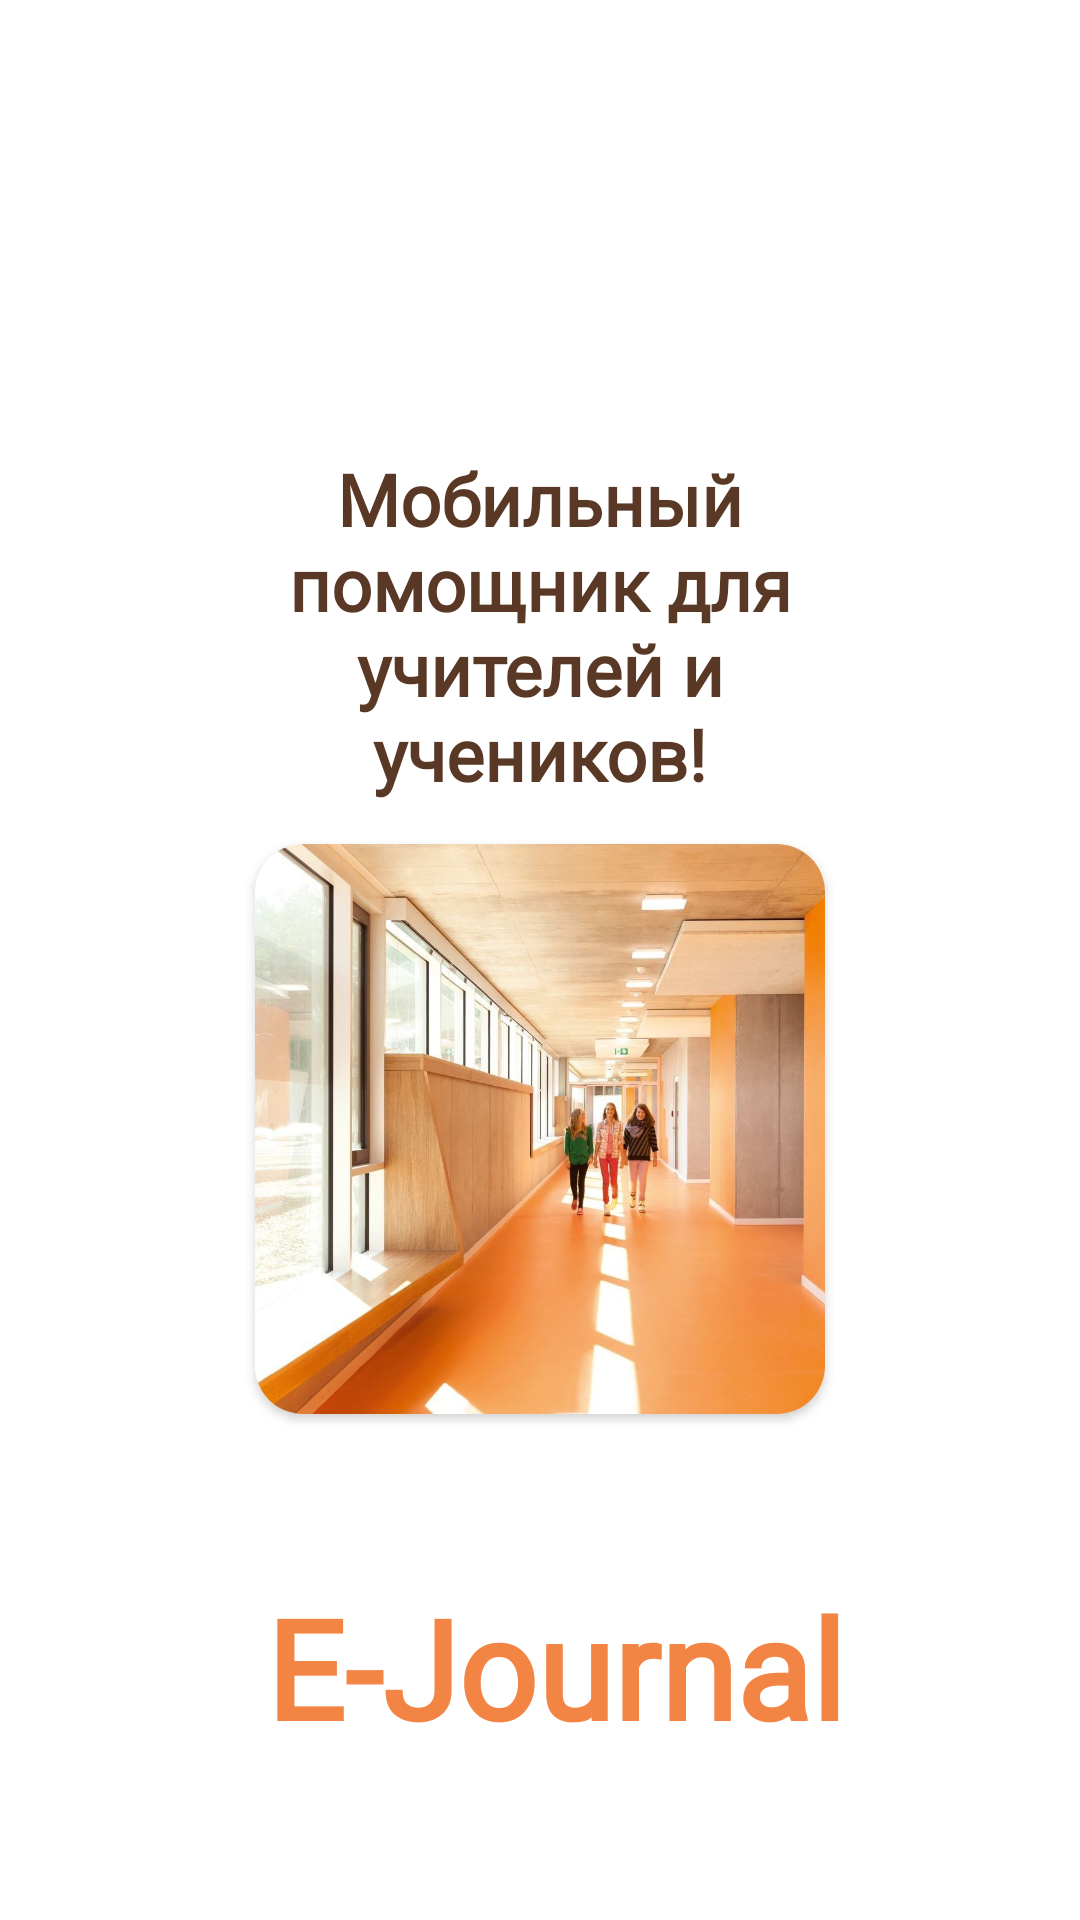

Produce the Android XML layout that renders to this screen, including the resource entries it uses.
<!-- AndroidManifest.xml: application theme Theme.Ejournal -->
<!-- res/layout/fragment_splash.xml -->
<?xml version="1.0" encoding="utf-8"?>
<androidx.constraintlayout.widget.ConstraintLayout
    xmlns:android="http://schemas.android.com/apk/res/android"
    xmlns:app="http://schemas.android.com/apk/res-auto"
    android:layout_width="match_parent"
    android:layout_height="match_parent"
    xmlns:tools="http://schemas.android.com/tools"
    tools:context="com.likhachev.e_journal.presentation.SplashFragment">

    <TextView
        android:id="@+id/tittle_text_view"
        android:layout_width="180dp"
        android:layout_height="wrap_content"
        android:layout_marginTop="150dp"
        android:fontFamily="@font/anonymous_pro_bold"
        android:textAlignment="center"
        android:textColor="@color/brown"
        android:textSize="24sp"
        android:textStyle="bold"
        android:text="Мобильный помощник для учителей и учеников!"
        app:layout_constraintEnd_toEndOf="parent"
        app:layout_constraintStart_toStartOf="parent"
        app:layout_constraintTop_toTopOf="parent"
        tools:text="Мобильный помощник для учителей и учеников!" />

    <TextView
        android:id="@+id/bottom_text_view"
        android:layout_width="wrap_content"
        android:layout_height="wrap_content"
        android:layout_marginStart="10dp"
        android:fontFamily="@font/anonymous_pro_regular"
        android:text="E-Journal"
        android:textColor="@color/orange"
        android:textSize="46sp"
        android:textStyle="bold"
        app:layout_constraintBottom_toBottomOf="parent"
        app:layout_constraintEnd_toEndOf="@+id/image_card_view"
        app:layout_constraintStart_toStartOf="@+id/image_card_view"
        app:layout_constraintTop_toBottomOf="@+id/image_card_view"
        tools:text="E-Journal" />

    <androidx.cardview.widget.CardView
        android:id="@+id/image_card_view"
        android:layout_width="190dp"
        android:layout_height="190dp"
        app:cardCornerRadius="16dp"
        android:layout_marginTop="14dp"
        app:layout_constraintTop_toBottomOf="@id/tittle_text_view"
        app:layout_constraintStart_toStartOf="@id/tittle_text_view"
        app:layout_constraintEnd_toEndOf="@id/tittle_text_view" >

        <ImageView
            android:layout_width="match_parent"
            android:layout_height="match_parent"
            android:scaleType="centerCrop"
            android:src="@drawable/splash_screen_img" />
    </androidx.cardview.widget.CardView>



</androidx.constraintlayout.widget.ConstraintLayout>
<!-- resources referenced by this layout -->
<resources>
  <color name="brown">#593825</color>
  <color name="orange">#F28444</color>
  <!-- drawable splash_screen_img: jpg bitmap (drawable, 117808 bytes) -->
  <style name="Theme.Ejournal" parent="Base.Theme.Ejournal" />
  <style name="Base.Theme.Ejournal" parent="Theme.Material3.DayNight.NoActionBar">
          
          <item name="colorPrimary">@color/colorPrimary</item>
          <item name="colorOnPrimary">@color/colorOnPrimary</item>
          <item name="android:windowBackground">@color/white</item>
  
          
          <item name="android:statusBarColor">@android:color/white</item>
          <item name="android:windowLightStatusBar">true</item>
      </style>
  <color name="colorPrimary">#F28444</color>
  <color name="colorOnPrimary">#FFFFFFFF</color>
  <color name="white">#FFFFFFFF</color>
</resources>
